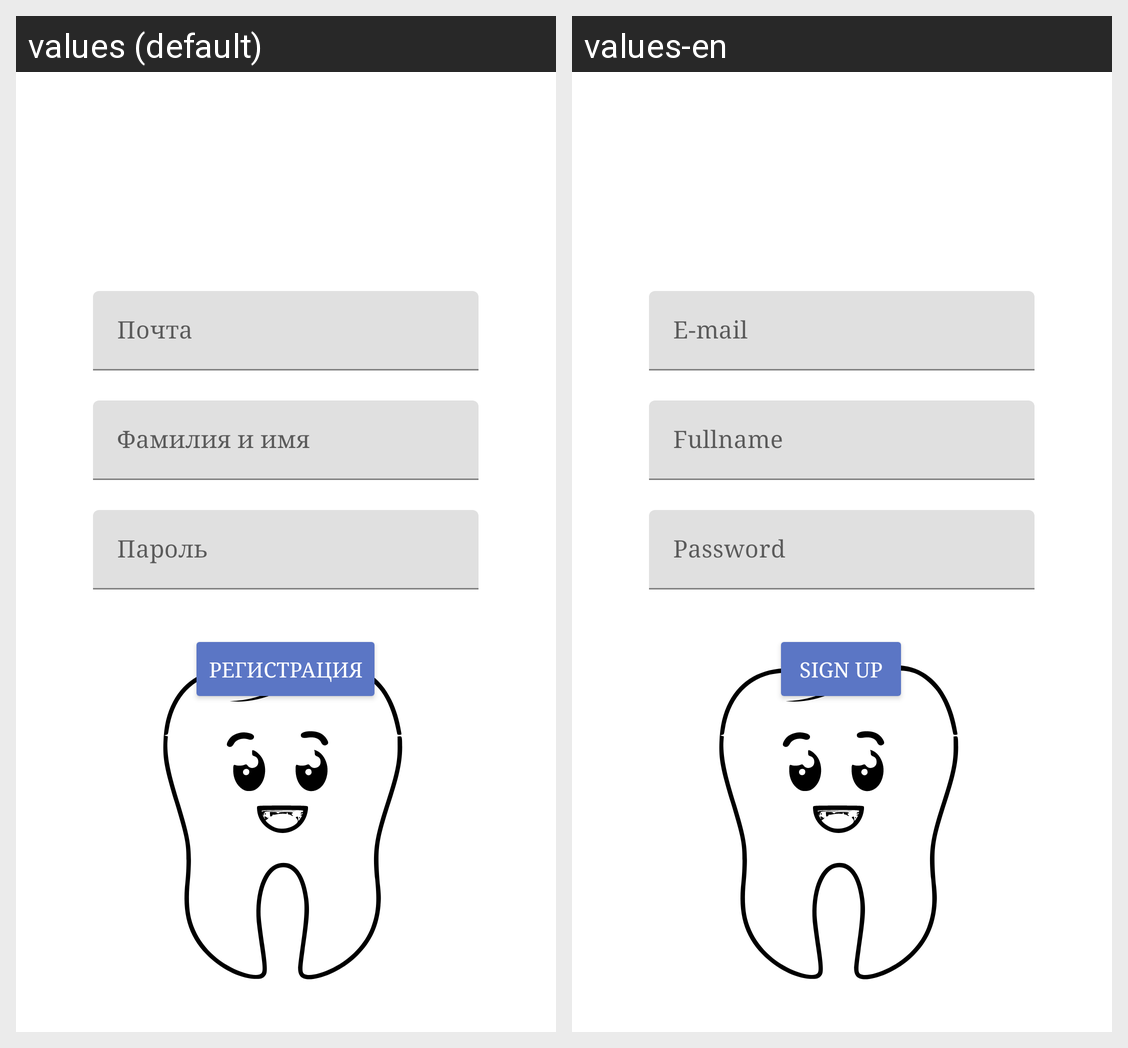

Translations of the strings shown on this Android screen, per locale in the grid:
Android screen res/layout/activity_register.xml rendered under 2 locales, left to right: values (default), values-en. Device: Nexus 5 (rendered at 1080×1920; each locale shown at half size, 540×960, under a caption strip naming it); theme Theme.DentalCenterApp.
Strings drawn on this screen, with the default value and each locale's value (text and hints the layout hard-codes, and strings that could not be matched under every locale, appear in the picture but are not listed):

email
  values: Почта
  values-en: E-mail

password
  values: Пароль
  values-en: Password

fullname
  values: Фамилия и имя
  values-en: Fullname

register
  values: Регистрация
  values-en: Sign up
